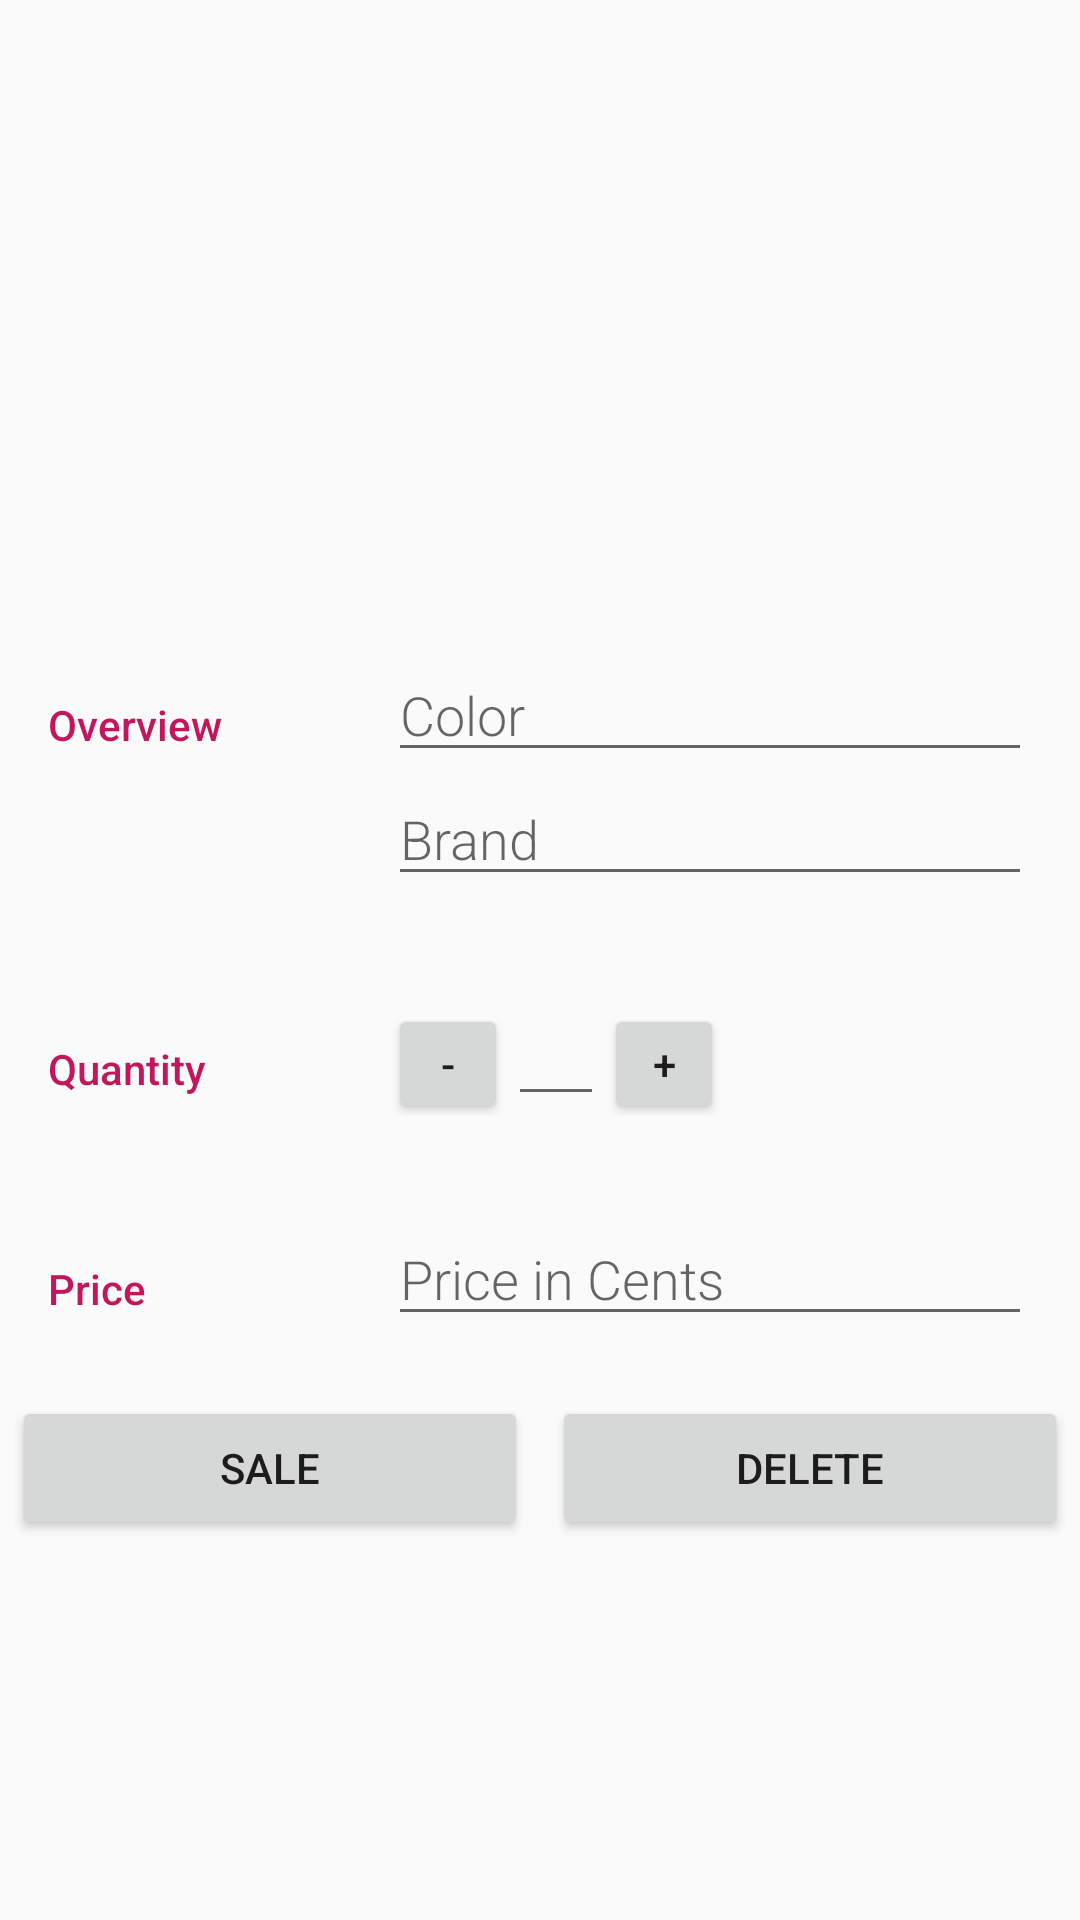

Reconstruct the res/layout file that produces this screen, plus the resources it refers to.
<!-- AndroidManifest.xml: application theme AppTheme -->
<!-- res/layout/detail_layout.xml -->
<?xml version="1.0" encoding="utf-8"?>
<ScrollView xmlns:android="http://schemas.android.com/apk/res/android"
    android:layout_width="match_parent"
    android:layout_height="match_parent"
    android:orientation="vertical">

    <LinearLayout
        android:layout_width="match_parent"
        android:layout_height="wrap_content"
        android:orientation="vertical">

        <ImageView
            android:id="@+id/detail_lipstick_image_view"
            android:layout_width="match_parent"
            android:layout_height="200dp"
            android:adjustViewBounds="true"
            android:padding="16dp"
            android:scaleType="centerCrop" />

        <LinearLayout
            android:layout_width="match_parent"
            android:layout_height="wrap_content"
            android:orientation="horizontal"
            android:padding="16dp">

            
            <TextView
                style="@style/CategoryStyle"
                android:text="@string/category_overview" />

            
            <LinearLayout
                android:layout_width="0dp"
                android:layout_height="wrap_content"
                android:layout_weight="2"
                android:orientation="vertical"
                android:paddingLeft="4dp">

                
                <EditText
                    android:id="@+id/detail_color_view"
                    style="@style/EditorFieldStyle"
                    android:hint="@string/hint_lipstick_color"
                    android:inputType="textCapWords" />

                
                <EditText
                    android:id="@+id/detail_brand_view"
                    style="@style/EditorFieldStyle"
                    android:hint="@string/hint_lipstick_brand"
                    android:inputType="textCapWords" />
            </LinearLayout>
        </LinearLayout>

        <LinearLayout
            android:layout_width="match_parent"
            android:layout_height="wrap_content"
            android:orientation="horizontal"
            android:padding="16dp">

            
            <TextView
                style="@style/CategoryStyle"
                android:text="@string/category_quantity" />

            
            <LinearLayout
                android:layout_width="0dp"
                android:layout_height="wrap_content"
                android:layout_weight="2"
                android:paddingLeft="4dp">

                <Button
                    android:id="@+id/detail_minus_button"
                    android:layout_width="40dp"
                    android:layout_height="40dp"
                    android:text="-" />

                <EditText
                    android:id="@+id/detail_quantity_view"
                    android:layout_width="wrap_content"
                    android:layout_height="wrap_content"
                    android:paddingLeft="16dp"
                    android:paddingRight="16dp" />

                <Button
                    android:id="@+id/detail_plus_button"
                    android:layout_width="40dp"
                    android:layout_height="40dp"
                    android:text="+" />

            </LinearLayout>
        </LinearLayout>

        <LinearLayout
            android:layout_width="match_parent"
            android:layout_height="wrap_content"
            android:orientation="horizontal"
            android:padding="16dp">

            
            <TextView
                style="@style/CategoryStyle"
                android:text="@string/category_price" />

            
            <LinearLayout
                android:layout_width="0dp"
                android:layout_height="wrap_content"
                android:layout_weight="2"
                android:orientation="vertical"
                android:paddingLeft="4dp">

                
                <EditText
                    android:id="@+id/detail_lipstick_price"
                    style="@style/EditorFieldStyle"
                    android:hint="@string/hint_lipstick_price"
                    android:inputType="numberDecimal" />

            </LinearLayout>
        </LinearLayout>

        <LinearLayout
            android:layout_width="match_parent"
            android:layout_height="wrap_content">

            <Button
                android:id="@+id/detail_sale_button"
                android:layout_width="0dp"
                android:layout_height="wrap_content"
                android:layout_margin="4dp"
                android:layout_weight="1"
                android:text="Sale" />

            <Button
                android:id="@+id/detail_delete_button"
                android:layout_width="0dp"
                android:layout_height="wrap_content"
                android:layout_margin="4dp"
                android:layout_weight="1"
                android:text="Delete" />

        </LinearLayout>
    </LinearLayout>
</ScrollView>
<!-- resources referenced by this layout -->
<resources>
  <string name="category_overview">Overview</string>
  <string name="category_price">Price</string>
  <string name="category_quantity">Quantity</string>
  <string name="hint_lipstick_brand">Brand</string>
  <string name="hint_lipstick_color">Color</string>
  <string name="hint_lipstick_price">Price in Cents</string>
  <style name="CategoryStyle">
          <item name="android:layout_height">wrap_content</item>
          <item name="android:layout_width">0dp</item>
          <item name="android:layout_weight">1</item>
          <item name="android:paddingTop">16dp</item>
          <item name="android:textColor">@color/colorPrimaryDark</item>
          <item name="android:fontFamily">sans-serif-medium</item>
          <item name="android:textAppearance">?android:textAppearanceSmall</item>
      </style>
  <style name="EditorFieldStyle">
          <item name="android:layout_height">wrap_content</item>
          <item name="android:layout_width">match_parent</item>
          <item name="android:fontFamily">sans-serif-light</item>
          <item name="android:textAppearance">?android:textAppearanceMedium</item>
      </style>
  <style name="AppTheme" parent="Theme.AppCompat.Light.DarkActionBar">
          
          <item name="colorPrimary">@color/colorPrimary</item>
          <item name="colorPrimaryDark">@color/colorPrimaryDark</item>
          <item name="colorAccent">@color/colorAccent</item>
      </style>
  <color name="colorPrimaryDark">#C2185B</color>
  <color name="colorPrimary">#FF4081</color>
  <color name="colorAccent">#FFFFFF</color>
</resources>
